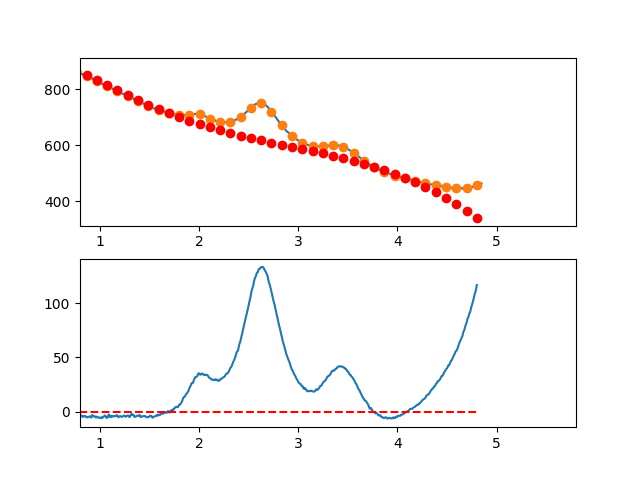

Source data for this figure (header and first rows):
3.497376620970942263e-01, -7.450389994687384387e+00
3.549127125818158923e-01, -5.447760017329756010e+00
3.600877630665375029e-01, -4.113755688005539923e+00
3.652628135512591134e-01, -3.205754617725460776e+00
3.704378640359806685e-01, -3.538134417498554285e+00
3.756129145207023345e-01, -4.172272698334950292e+00
3.807879650054239451e-01, -3.239547071245056031e+00
3.859630154901455557e-01, 4.596648527618754088e-01
3.911380659748671662e-01, 1.418985462675664166e+00
3.963131164595887768e-01, 2.170371474859393857e-01
4.014881669443103873e-01, -2.455770381652655487e-02
4.066632174290319424e-01, 2.269823297758080116e+00
4.118382679137536084e-01, 3.519802541199851476e+00
4.170133183984752190e-01, 3.356002415498778646e+00
4.221883688831968295e-01, 3.968045309645049201e+00
4.273634193679184401e-01, 1.838553612628629708e+00
4.325384698526400507e-01, 1.253149713439711377e+00
4.377135203373616612e-01, 1.871456001068395381e+00
4.428885708220832718e-01, 3.092094864504701945e+00
4.480636213068048823e-01, 4.007688692738611280e+00
4.532386717915264929e-01, 8.225859874760317325e+00
4.584137222762481034e-01, 9.962230799560074956e+00
4.635887727609697140e-01, 7.816423856127812542e+00
4.687638232456912690e-01, 4.974061433453357495e+00
4.739388737304129906e-01, 4.962765920527090202e+00
4.791139242151345456e-01, 6.448159706339083641e+00
4.842889746998561562e-01, 6.780865179879356219e+00
4.894640251845778223e-01, 6.462504730137993647e+00
4.946390756692994328e-01, 5.580700746105094368e+00
4.998141261540209879e-01, 6.542075616770489432e+00
5.049891766387426539e-01, 8.768251731124905746e+00
5.101642271234642090e-01, 7.353851478157821475e+00
5.153392776081858750e-01, 6.470497246859508778e+00
5.205143280929074301e-01, 7.925811426219866007e+00
5.256893785776289851e-01, 8.563416405229418160e+00
5.308644290623507622e-01, 9.057934572877684332e+00
5.360394795470723173e-01, 8.361988318155340494e+00
5.412145300317938723e-01, 7.207200030052149486e+00
5.463895805165155384e-01, 7.500192097558283422e+00
5.515646310012372044e-01, 7.093586909663372353e+00
5.567396814859587595e-01, 6.296006855358086796e+00
5.619147319706804256e-01, 5.039352043878238874e+00
5.670897824554018696e-01, 4.700633465439182146e+00
5.722648329401235356e-01, 5.591139830503948360e+00
5.774398834248452017e-01, 4.405159849534356908e+00
5.826149339095667568e-01, 4.170982232992059835e+00
5.877899843942884228e-01, 4.035895691339760560e+00
5.929650348790099779e-01, 4.092188935039075659e+00
5.981400853637316439e-01, 3.605150674552419332e+00
6.033151358484533100e-01, 4.640069620341250811e+00
6.084901863331748650e-01, 5.127234482868061605e+00
6.136652368178964201e-01, 5.537933972594828447e+00
6.188402873026181972e-01, 4.853456799983291603e+00
6.240153377873396412e-01, 2.864091675495956224e+00
6.291903882720613073e-01, 8.641273095943233784e-01
6.343654387567828623e-01, 8.268524127406635671e-01
6.395404892415045284e-01, 2.795556953972209158e-01
6.447155397262261944e-01, -5.047413197439709620e-02
6.498905902109477495e-01, 1.207051641088582983e+00
6.550656406956693045e-01, 3.924217250472565865e-01
6.602406911803910816e-01, -2.890751696355664535e-01
... 809 more rows
